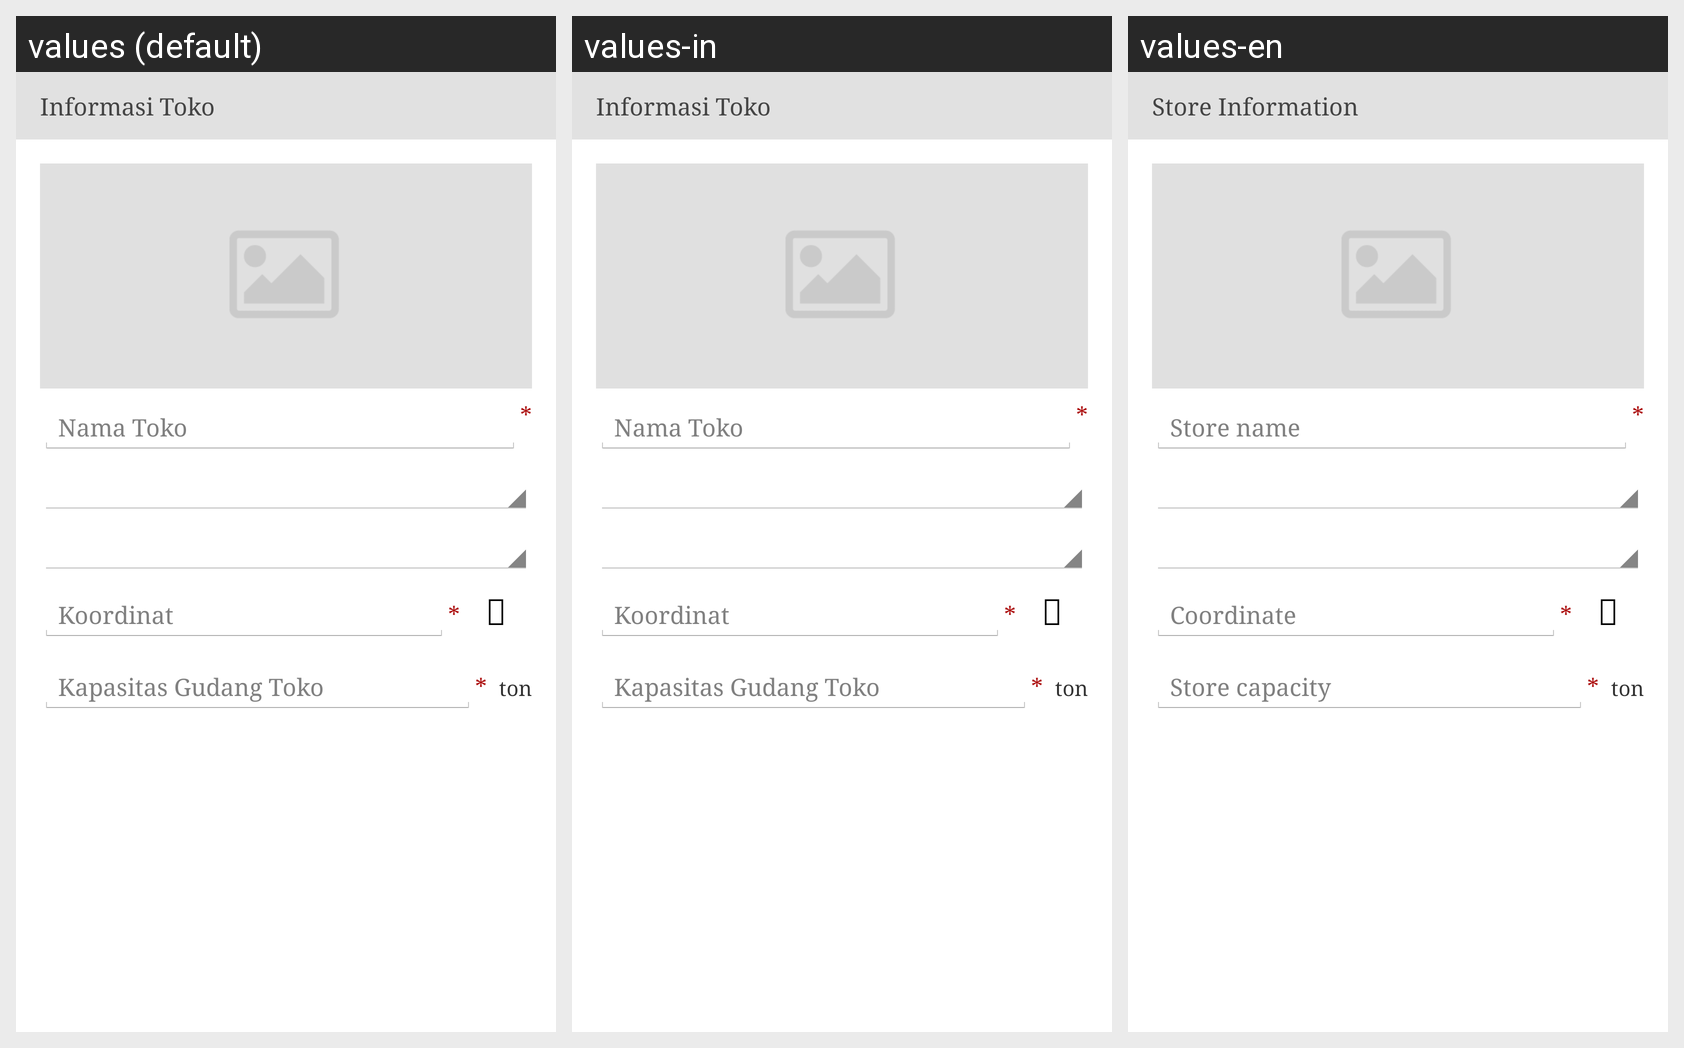

The Android screen above is rendered under several locales of the same app. Produce the string resources it draws, with the default and per-locale values.
Android screen res/layout/fragment_store_info.xml rendered under 3 locales, left to right: values (default), values-in, values-en. Device: Nexus 5 (rendered at 1080×1920; each locale shown at half size, 540×960, under a caption strip naming it); theme AppTheme.
Strings drawn on this screen, with the default value and each locale's value (text and hints the layout hard-codes, and strings that could not be matched under every locale, appear in the picture but are not listed):

label_store_information
  values: Informasi Toko
  values-in: Informasi Toko
  values-en: Store Information

label_store_name
  values: Nama Toko
  values-in: Nama Toko
  values-en: Store name

label_asterisk
  values: *
  values-in: *  [not translated; the default value is used]
  values-en: *  [not translated; the default value is used]

label_coordinate
  values: Koordinat
  values-in: Koordinat
  values-en: Coordinate

icon_location
  values: 
  values-in:   [not translated; the default value is used]
  values-en:   [not translated; the default value is used]

label_warehouse_capacity
  values: Kapasitas Gudang Toko
  values-in: Kapasitas Gudang Toko
  values-en: Store capacity

label_unit_ton
  values: ton
  values-in: ton  [not translated; the default value is used]
  values-en: ton  [not translated; the default value is used]
